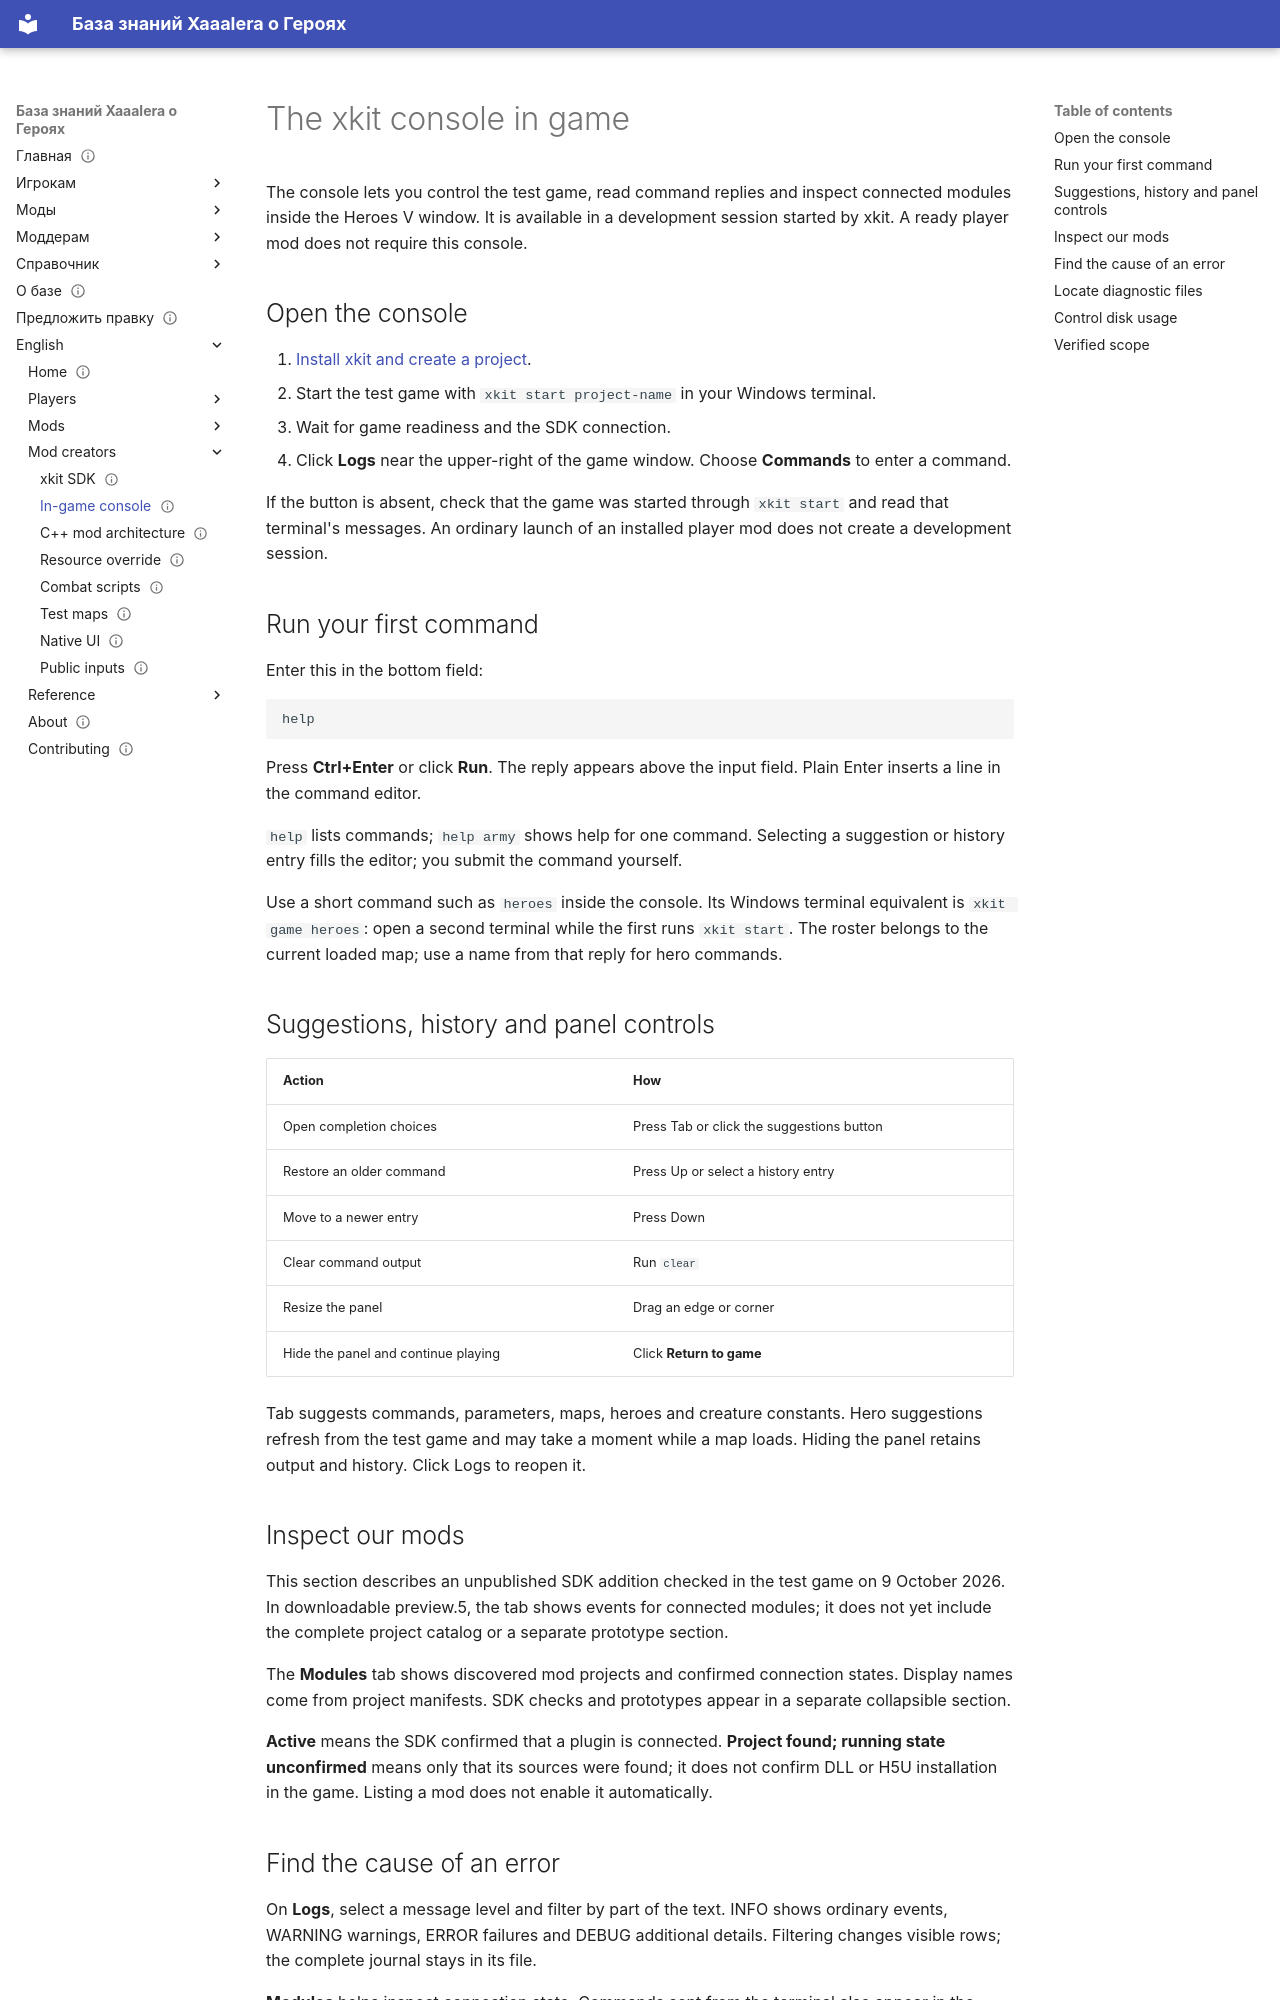

repository: Xaaalera/heroes5-knowledge · page: en/modding/console/index.html · generator: mkdocs

---
content_type: how-to
status: draft
faction: academy
title: The xkit console in game
lang: en
section: modding
kicker: MOD DEVELOPMENT
translation: modding/console/
description: Open the xkit console, run a command, get suggestions and inspect the test game journal.
updated: 2026-10-08
---
# The xkit console in game

The console lets you control the test game, read command replies and inspect connected modules inside the Heroes V window. It is available in a development session started by xkit. A ready player mod does not require this console.

## Open the console

1. [Install xkit and create a project](devkit.md).
2. Start the test game with `xkit start project-name` in your Windows terminal.
3. Wait for game readiness and the SDK connection.
4. Click **Logs** near the upper-right of the game window. Choose **Commands** to enter a command.

If the button is absent, check that the game was started through `xkit start` and read that terminal's messages. An ordinary launch of an installed player mod does not create a development session.

## Run your first command

Enter this in the bottom field:

```text
help
```

Press **Ctrl+Enter** or click **Run**. The reply appears above the input field. Plain Enter inserts a line in the command editor.

`help` lists commands; `help army` shows help for one command. Selecting a suggestion or history entry fills the editor; you submit the command yourself.

Use a short command such as `heroes` inside the console. Its Windows terminal equivalent is `xkit game heroes`: open a second terminal while the first runs `xkit start`. The roster belongs to the current loaded map; use a name from that reply for hero commands.

## Suggestions, history and panel controls

| Action | How |
|---|---|
| Open completion choices | Press Tab or click the suggestions button |
| Restore an older command | Press Up or select a history entry |
| Move to a newer entry | Press Down |
| Clear command output | Run `clear` |
| Resize the panel | Drag an edge or corner |
| Hide the panel and continue playing | Click **Return to game** |

Tab suggests commands, parameters, maps, heroes and creature constants. Hero suggestions refresh from the test game and may take a moment while a map loads. Hiding the panel retains output and history. Click Logs to reopen it.

## Inspect our mods

This section describes an unpublished SDK addition checked in the test game on 9 October 2026. In downloadable preview.5, the tab shows events for connected modules; it does not yet include the complete project catalog or a separate prototype section.

The **Modules** tab shows discovered mod projects and confirmed connection states. Display names come from project manifests. SDK checks and prototypes appear in a separate collapsible section.

**Active** means the SDK confirmed that a plugin is connected. **Project found; running state unconfirmed** means only that its sources were found; it does not confirm DLL or H5U installation in the game. Listing a mod does not enable it automatically.

## Find the cause of an error

On **Logs**, select a message level and filter by part of the text. INFO shows ordinary events, WARNING warnings, ERROR failures and DEBUG additional details. Filtering changes visible rows; the complete journal stays in its file.

**Modules** helps inspect connection state. Commands sent from the terminal also appear in the shared session journal.

If a command does not complete successfully, read the reply and check `help command-name`. Run `xkit diagnostics` in the second terminal for diagnostics.

After `map` or `restart`, wait until the adventure map appears in the game window. Then request `heroes`: a successful reply shows that the hero roster is available. Until then, avoid army or level changes. A dispatched loading request and a `status` reply establish a connection, not map readiness. Do not blindly repeat an action with an uncertain outcome.
